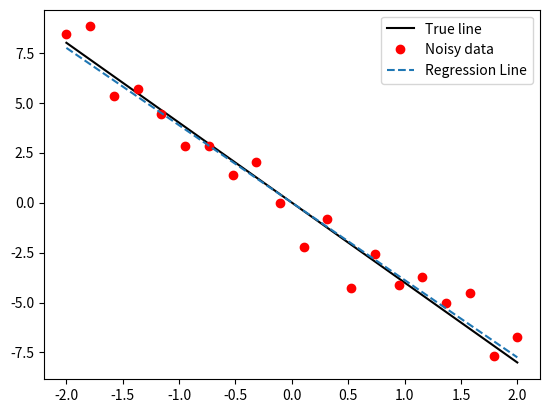

The script that saved this image:
"""Linear Regression with SVD and Outlier Effect Demonstration.

This code demonstrates linear regression using SVD (Singular Value Decomposition)
on noisy data. The true relationship between x and y is y = mx, where m = -4.

"""

import numpy as np
import matplotlib.pyplot as plt

# Generate data with known slope and random noise
m = -4  # true line slope
x = np.linspace(-2, 2, 20)  # create evenly spaced x values
y = m*x + np.random.randn(x.size)  # add random Gaussian noise to true line

# Plot initial data and true line
plt.plot(x, m*x, color="black", label="True line")
plt.plot(x, y, "o", color="red", label="Noisy data")

# Prepare data for SVD
x = x.reshape(-1, 1)  # reshape x to 2D array for SVD

# Perform SVD and calculate regression line
U, S, Vt = np.linalg.svd(x, full_matrices=False)
S = np.diag(S)  # convert singular values to diagonal matrix
mtilde = Vt.T @ np.linalg.inv(S) @ U.T @ y  # compute slope using SVD
plt.plot(x, mtilde*x, "--", label="Regression Line")

plt.legend()
plt.show()
